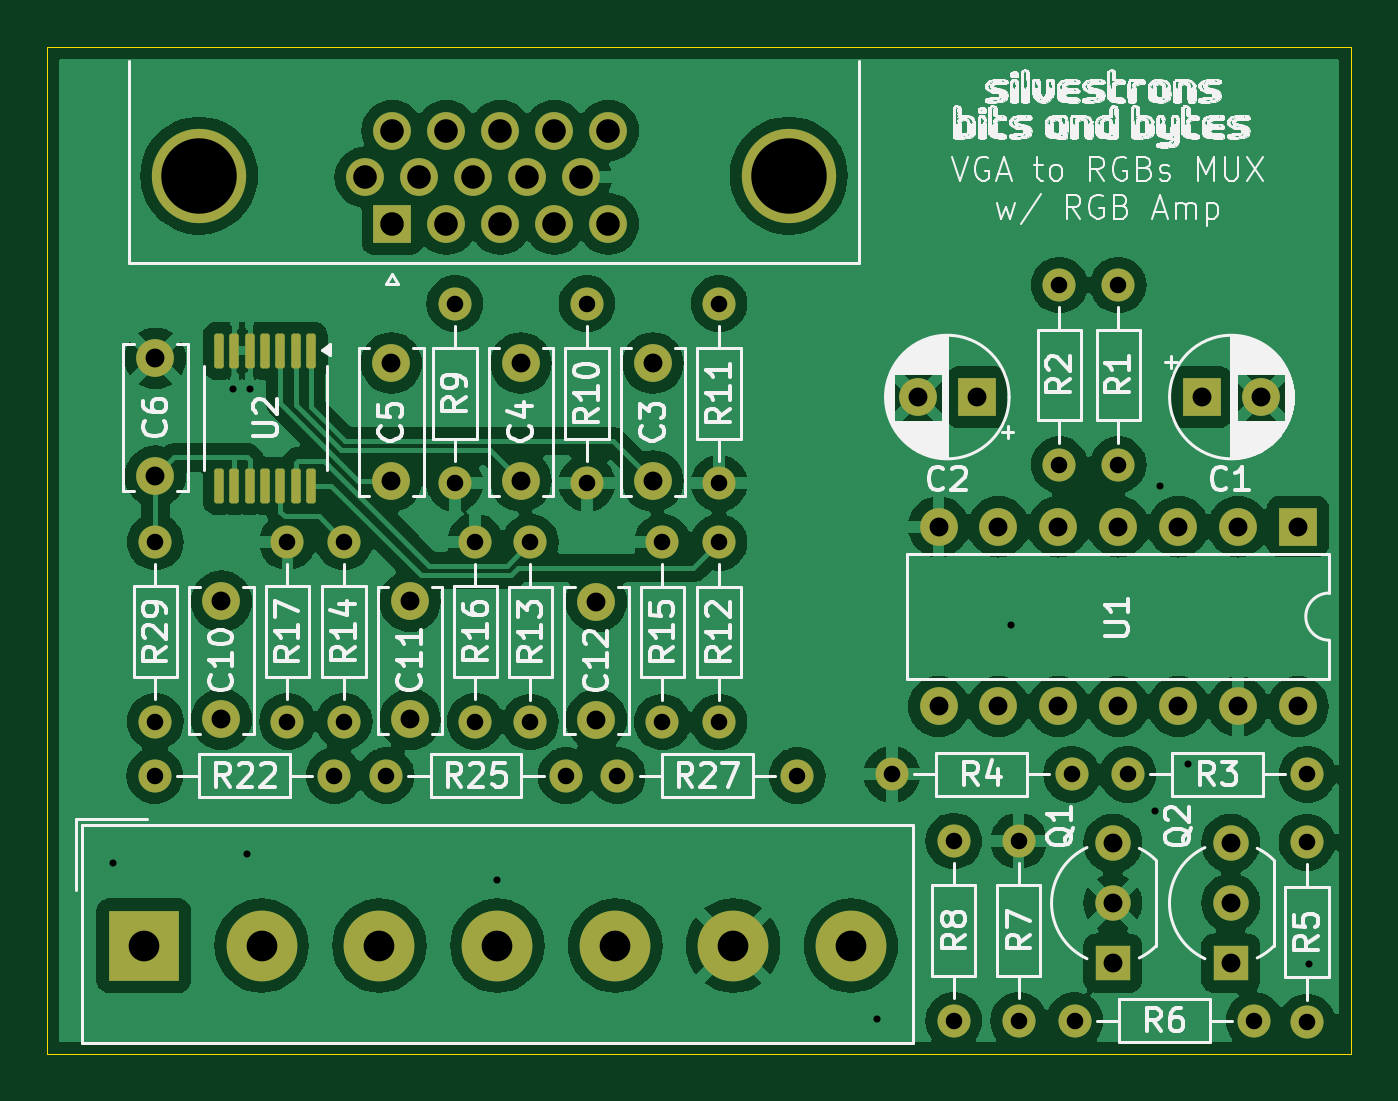
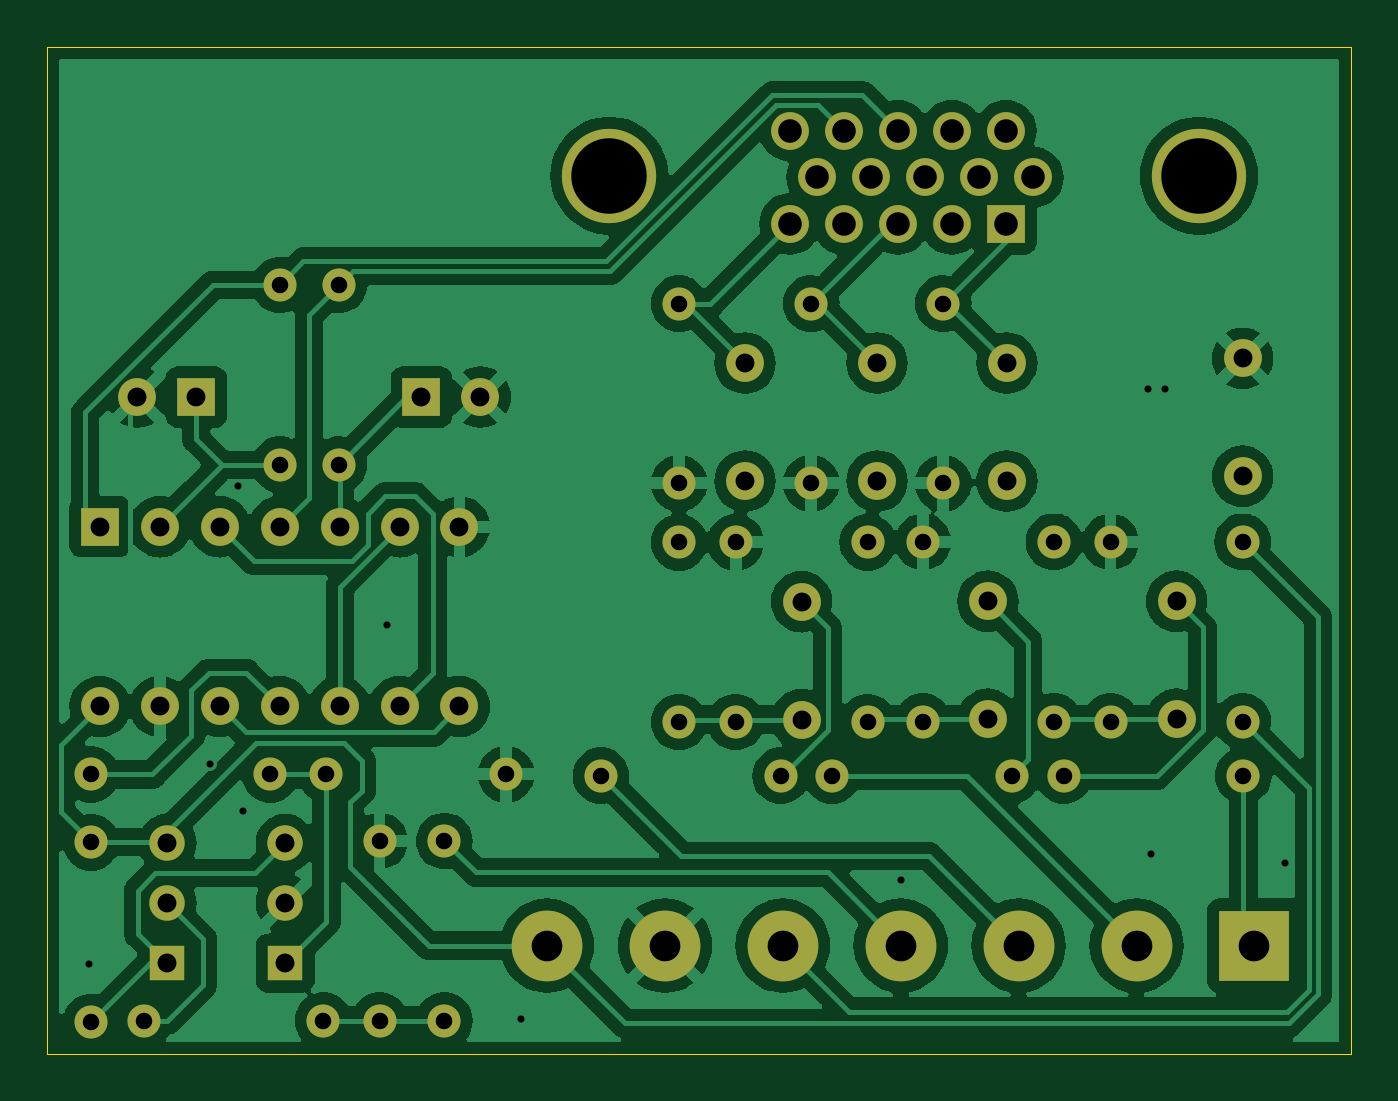
Circuit board: 11 layer files. Board 55.3 x 42.7 mm.
- bottom_copper: arcade-B_Cu.gbr (149514 bytes)
- bottom_mask: arcade-B_Mask.gbr (4515 bytes)
- paste: arcade-B_Paste.gbr (464 bytes)
- bottom_silk: arcade-B_Silkscreen.gbr (465 bytes)
- outline: arcade-Edge_Cuts.gbr (626 bytes)
- top_copper: arcade-F_Cu.gbr (166558 bytes)
- top_mask: arcade-F_Mask.gbr (5566 bytes)
- paste: arcade-F_Paste.gbr (1515 bytes)
- top_silk: arcade-F_Silkscreen.gbr (267777 bytes)
- drill: arcade-NPTH.drl (277 bytes)
- drill: arcade-PTH.drl (2595 bytes)

=== bottom_copper: arcade-B_Cu.gbr (149514 bytes, source omitted) ===
=== bottom_mask: arcade-B_Mask.gbr ===
%TF.GenerationSoftware,KiCad,Pcbnew,8.0.1*%
%TF.CreationDate,2024-06-07T20:59:54+10:00*%
%TF.ProjectId,arcade,61726361-6465-42e6-9b69-6361645f7063,rev?*%
%TF.SameCoordinates,Original*%
%TF.FileFunction,Soldermask,Bot*%
%TF.FilePolarity,Negative*%
%FSLAX46Y46*%
G04 Gerber Fmt 4.6, Leading zero omitted, Abs format (unit mm)*
G04 Created by KiCad (PCBNEW 8.0.1) date 2024-06-07 20:59:54*
%MOMM*%
%LPD*%
G01*
G04 APERTURE LIST*
%ADD10C,1.600000*%
%ADD11C,1.400000*%
%ADD12O,1.400000X1.400000*%
%ADD13R,1.500000X1.500000*%
%ADD14C,1.500000*%
%ADD15R,1.600000X1.600000*%
%ADD16C,4.000000*%
%ADD17O,1.600000X1.600000*%
%ADD18R,3.000000X3.000000*%
%ADD19C,3.000000*%
G04 APERTURE END LIST*
D10*
%TO.C,C10*%
X87800000Y-111800000D03*
X87800000Y-106800000D03*
%TD*%
D11*
%TO.C,R27*%
X104590000Y-114200000D03*
D12*
X112210000Y-114200000D03*
%TD*%
D11*
%TO.C,R9*%
X97700000Y-94180000D03*
D12*
X97700000Y-101800000D03*
%TD*%
D13*
%TO.C,Q2*%
X130600000Y-122140000D03*
D14*
X130600000Y-119600000D03*
X130600000Y-117060001D03*
%TD*%
D15*
%TO.C,C2*%
X119830000Y-98140000D03*
D10*
X117330000Y-98140000D03*
%TD*%
D11*
%TO.C,R3*%
X133850000Y-114140000D03*
D12*
X126230000Y-114140000D03*
%TD*%
D11*
%TO.C,R11*%
X108900000Y-94180000D03*
D12*
X108900000Y-101800000D03*
%TD*%
D11*
%TO.C,R5*%
X133830000Y-117020000D03*
D12*
X133830000Y-124640000D03*
%TD*%
D11*
%TO.C,R10*%
X103300000Y-94180000D03*
D12*
X103300000Y-101800000D03*
%TD*%
D11*
%TO.C,R4*%
X123850000Y-114140000D03*
D12*
X116230000Y-114140000D03*
%TD*%
D11*
%TO.C,R17*%
X90600000Y-111900000D03*
D12*
X90600000Y-104280000D03*
%TD*%
D10*
%TO.C,C6*%
X85000000Y-96500000D03*
X85000000Y-101500000D03*
%TD*%
D11*
%TO.C,R2*%
X123330000Y-93390000D03*
D12*
X123330000Y-101010000D03*
%TD*%
D10*
%TO.C,C3*%
X106100000Y-96700000D03*
X106100000Y-101700000D03*
%TD*%
D13*
%TO.C,Q1*%
X125600000Y-122140000D03*
D14*
X125600000Y-119600000D03*
X125600000Y-117060001D03*
%TD*%
D11*
%TO.C,R15*%
X106500000Y-111920000D03*
D12*
X106500000Y-104300000D03*
%TD*%
D11*
%TO.C,R12*%
X108900000Y-111920000D03*
D12*
X108900000Y-104300000D03*
%TD*%
D10*
%TO.C,C12*%
X103700000Y-111820000D03*
X103700000Y-106820000D03*
%TD*%
D11*
%TO.C,R7*%
X121600000Y-124580001D03*
D12*
X121600000Y-116960001D03*
%TD*%
D11*
%TO.C,R13*%
X100900000Y-111920000D03*
D12*
X100900000Y-104300000D03*
%TD*%
D11*
%TO.C,R1*%
X125830000Y-93390000D03*
D12*
X125830000Y-101010000D03*
%TD*%
D11*
%TO.C,R6*%
X131600000Y-124580001D03*
D12*
X123980000Y-124580001D03*
%TD*%
D11*
%TO.C,R14*%
X93000000Y-104280000D03*
D12*
X93000000Y-111900000D03*
%TD*%
D11*
%TO.C,R25*%
X94790000Y-114200000D03*
D12*
X102410000Y-114200000D03*
%TD*%
D16*
%TO.C,J1*%
X111855000Y-88750001D03*
X86855000Y-88750000D03*
D15*
X95040000Y-90800000D03*
D10*
X97330001Y-90800000D03*
X99620000Y-90800000D03*
X101910001Y-90800000D03*
X104200000Y-90800000D03*
X93895000Y-88820000D03*
X96185000Y-88820000D03*
X98475000Y-88820000D03*
X100765000Y-88820000D03*
X103055000Y-88820000D03*
X95040000Y-86840000D03*
X97330000Y-86840000D03*
X99620000Y-86840000D03*
X101910000Y-86840000D03*
X104200000Y-86840000D03*
%TD*%
D11*
%TO.C,R22*%
X92590000Y-114200000D03*
D12*
X84970000Y-114200000D03*
%TD*%
D11*
%TO.C,R8*%
X118850000Y-116960001D03*
D12*
X118850000Y-124580001D03*
%TD*%
D10*
%TO.C,C5*%
X95000000Y-96700000D03*
X95000000Y-101700000D03*
%TD*%
D11*
%TO.C,R29*%
X85000000Y-104280000D03*
D12*
X85000000Y-111900000D03*
%TD*%
D15*
%TO.C,U1*%
X133450000Y-103640000D03*
D17*
X130910000Y-103640000D03*
X128370001Y-103640000D03*
X125830000Y-103640000D03*
X123290000Y-103640000D03*
X120750000Y-103640000D03*
X118210000Y-103640000D03*
X118210000Y-111260000D03*
X120750000Y-111260000D03*
X123290000Y-111260000D03*
X125830000Y-111260000D03*
X128370000Y-111260000D03*
X130910000Y-111260000D03*
X133450000Y-111260000D03*
%TD*%
D18*
%TO.C,J6*%
X84500000Y-121400000D03*
D19*
X89500000Y-121400000D03*
X94500000Y-121400000D03*
X99500000Y-121400000D03*
X104500000Y-121400000D03*
X109500000Y-121400000D03*
X114500000Y-121400000D03*
%TD*%
D10*
%TO.C,C11*%
X95800000Y-111800000D03*
X95800000Y-106800000D03*
%TD*%
D11*
%TO.C,R16*%
X98562500Y-111900000D03*
D12*
X98562500Y-104280000D03*
%TD*%
D15*
%TO.C,C1*%
X129374887Y-98140000D03*
D10*
X131874887Y-98140000D03*
%TD*%
%TO.C,C4*%
X100500000Y-96700000D03*
X100500000Y-101700000D03*
%TD*%
M02*

=== paste: arcade-B_Paste.gbr ===
%TF.GenerationSoftware,KiCad,Pcbnew,8.0.1*%
%TF.CreationDate,2024-06-07T20:59:54+10:00*%
%TF.ProjectId,arcade,61726361-6465-42e6-9b69-6361645f7063,rev?*%
%TF.SameCoordinates,Original*%
%TF.FileFunction,Paste,Bot*%
%TF.FilePolarity,Positive*%
%FSLAX46Y46*%
G04 Gerber Fmt 4.6, Leading zero omitted, Abs format (unit mm)*
G04 Created by KiCad (PCBNEW 8.0.1) date 2024-06-07 20:59:54*
%MOMM*%
%LPD*%
G01*
G04 APERTURE LIST*
G04 APERTURE END LIST*
M02*

=== bottom_silk: arcade-B_Silkscreen.gbr ===
%TF.GenerationSoftware,KiCad,Pcbnew,8.0.1*%
%TF.CreationDate,2024-06-07T20:59:54+10:00*%
%TF.ProjectId,arcade,61726361-6465-42e6-9b69-6361645f7063,rev?*%
%TF.SameCoordinates,Original*%
%TF.FileFunction,Legend,Bot*%
%TF.FilePolarity,Positive*%
%FSLAX46Y46*%
G04 Gerber Fmt 4.6, Leading zero omitted, Abs format (unit mm)*
G04 Created by KiCad (PCBNEW 8.0.1) date 2024-06-07 20:59:54*
%MOMM*%
%LPD*%
G01*
G04 APERTURE LIST*
G04 APERTURE END LIST*
M02*

=== outline: arcade-Edge_Cuts.gbr ===
%TF.GenerationSoftware,KiCad,Pcbnew,8.0.1*%
%TF.CreationDate,2024-06-07T20:59:54+10:00*%
%TF.ProjectId,arcade,61726361-6465-42e6-9b69-6361645f7063,rev?*%
%TF.SameCoordinates,Original*%
%TF.FileFunction,Profile,NP*%
%FSLAX46Y46*%
G04 Gerber Fmt 4.6, Leading zero omitted, Abs format (unit mm)*
G04 Created by KiCad (PCBNEW 8.0.1) date 2024-06-07 20:59:54*
%MOMM*%
%LPD*%
G01*
G04 APERTURE LIST*
%TA.AperFunction,Profile*%
%ADD10C,0.050000*%
%TD*%
G04 APERTURE END LIST*
D10*
X80400000Y-83300000D02*
X135700000Y-83300000D01*
X135700000Y-126000000D01*
X80400000Y-126000000D01*
X80400000Y-83300000D01*
M02*

=== top_copper: arcade-F_Cu.gbr (166558 bytes, source omitted) ===
=== top_mask: arcade-F_Mask.gbr ===
%TF.GenerationSoftware,KiCad,Pcbnew,8.0.1*%
%TF.CreationDate,2024-06-07T20:59:54+10:00*%
%TF.ProjectId,arcade,61726361-6465-42e6-9b69-6361645f7063,rev?*%
%TF.SameCoordinates,Original*%
%TF.FileFunction,Soldermask,Top*%
%TF.FilePolarity,Negative*%
%FSLAX46Y46*%
G04 Gerber Fmt 4.6, Leading zero omitted, Abs format (unit mm)*
G04 Created by KiCad (PCBNEW 8.0.1) date 2024-06-07 20:59:54*
%MOMM*%
%LPD*%
G01*
G04 APERTURE LIST*
G04 Aperture macros list*
%AMRoundRect*
0 Rectangle with rounded corners*
0 $1 Rounding radius*
0 $2 $3 $4 $5 $6 $7 $8 $9 X,Y pos of 4 corners*
0 Add a 4 corners polygon primitive as box body*
4,1,4,$2,$3,$4,$5,$6,$7,$8,$9,$2,$3,0*
0 Add four circle primitives for the rounded corners*
1,1,$1+$1,$2,$3*
1,1,$1+$1,$4,$5*
1,1,$1+$1,$6,$7*
1,1,$1+$1,$8,$9*
0 Add four rect primitives between the rounded corners*
20,1,$1+$1,$2,$3,$4,$5,0*
20,1,$1+$1,$4,$5,$6,$7,0*
20,1,$1+$1,$6,$7,$8,$9,0*
20,1,$1+$1,$8,$9,$2,$3,0*%
G04 Aperture macros list end*
%ADD10C,1.600000*%
%ADD11C,1.400000*%
%ADD12O,1.400000X1.400000*%
%ADD13R,1.500000X1.500000*%
%ADD14C,1.500000*%
%ADD15R,1.600000X1.600000*%
%ADD16C,4.000000*%
%ADD17O,1.600000X1.600000*%
%ADD18RoundRect,0.100000X-0.100000X0.637500X-0.100000X-0.637500X0.100000X-0.637500X0.100000X0.637500X0*%
%ADD19R,3.000000X3.000000*%
%ADD20C,3.000000*%
G04 APERTURE END LIST*
D10*
%TO.C,C10*%
X87800000Y-111800000D03*
X87800000Y-106800000D03*
%TD*%
D11*
%TO.C,R27*%
X104590000Y-114200000D03*
D12*
X112210000Y-114200000D03*
%TD*%
D11*
%TO.C,R9*%
X97700000Y-94180000D03*
D12*
X97700000Y-101800000D03*
%TD*%
D13*
%TO.C,Q2*%
X130600000Y-122140000D03*
D14*
X130600000Y-119600000D03*
X130600000Y-117060001D03*
%TD*%
D15*
%TO.C,C2*%
X119830000Y-98140000D03*
D10*
X117330000Y-98140000D03*
%TD*%
D11*
%TO.C,R3*%
X133850000Y-114140000D03*
D12*
X126230000Y-114140000D03*
%TD*%
D11*
%TO.C,R11*%
X108900000Y-94180000D03*
D12*
X108900000Y-101800000D03*
%TD*%
D11*
%TO.C,R5*%
X133830000Y-117020000D03*
D12*
X133830000Y-124640000D03*
%TD*%
D11*
%TO.C,R10*%
X103300000Y-94180000D03*
D12*
X103300000Y-101800000D03*
%TD*%
D11*
%TO.C,R4*%
X123850000Y-114140000D03*
D12*
X116230000Y-114140000D03*
%TD*%
D11*
%TO.C,R17*%
X90600000Y-111900000D03*
D12*
X90600000Y-104280000D03*
%TD*%
D10*
%TO.C,C6*%
X85000000Y-96500000D03*
X85000000Y-101500000D03*
%TD*%
D11*
%TO.C,R2*%
X123330000Y-93390000D03*
D12*
X123330000Y-101010000D03*
%TD*%
D10*
%TO.C,C3*%
X106100000Y-96700000D03*
X106100000Y-101700000D03*
%TD*%
D13*
%TO.C,Q1*%
X125600000Y-122140000D03*
D14*
X125600000Y-119600000D03*
X125600000Y-117060001D03*
%TD*%
D11*
%TO.C,R15*%
X106500000Y-111920000D03*
D12*
X106500000Y-104300000D03*
%TD*%
D11*
%TO.C,R12*%
X108900000Y-111920000D03*
D12*
X108900000Y-104300000D03*
%TD*%
D10*
%TO.C,C12*%
X103700000Y-111820000D03*
X103700000Y-106820000D03*
%TD*%
D11*
%TO.C,R7*%
X121600000Y-124580001D03*
D12*
X121600000Y-116960001D03*
%TD*%
D11*
%TO.C,R13*%
X100900000Y-111920000D03*
D12*
X100900000Y-104300000D03*
%TD*%
D11*
%TO.C,R1*%
X125830000Y-93390000D03*
D12*
X125830000Y-101010000D03*
%TD*%
D11*
%TO.C,R6*%
X131600000Y-124580001D03*
D12*
X123980000Y-124580001D03*
%TD*%
D11*
%TO.C,R14*%
X93000000Y-104280000D03*
D12*
X93000000Y-111900000D03*
%TD*%
D11*
%TO.C,R25*%
X94790000Y-114200000D03*
D12*
X102410000Y-114200000D03*
%TD*%
D16*
%TO.C,J1*%
X111855000Y-88750001D03*
X86855000Y-88750000D03*
D15*
X95040000Y-90800000D03*
D10*
X97330001Y-90800000D03*
X99620000Y-90800000D03*
X101910001Y-90800000D03*
X104200000Y-90800000D03*
X93895000Y-88820000D03*
X96185000Y-88820000D03*
X98475000Y-88820000D03*
X100765000Y-88820000D03*
X103055000Y-88820000D03*
X95040000Y-86840000D03*
X97330000Y-86840000D03*
X99620000Y-86840000D03*
X101910000Y-86840000D03*
X104200000Y-86840000D03*
%TD*%
D11*
%TO.C,R22*%
X92590000Y-114200000D03*
D12*
X84970000Y-114200000D03*
%TD*%
D11*
%TO.C,R8*%
X118850000Y-116960001D03*
D12*
X118850000Y-124580001D03*
%TD*%
D10*
%TO.C,C5*%
X95000000Y-96700000D03*
X95000000Y-101700000D03*
%TD*%
D11*
%TO.C,R29*%
X85000000Y-104280000D03*
D12*
X85000000Y-111900000D03*
%TD*%
D15*
%TO.C,U1*%
X133450000Y-103640000D03*
D17*
X130910000Y-103640000D03*
X128370001Y-103640000D03*
X125830000Y-103640000D03*
X123290000Y-103640000D03*
X120750000Y-103640000D03*
X118210000Y-103640000D03*
X118210000Y-111260000D03*
X120750000Y-111260000D03*
X123290000Y-111260000D03*
X125830000Y-111260000D03*
X128370000Y-111260000D03*
X130910000Y-111260000D03*
X133450000Y-111260000D03*
%TD*%
D18*
%TO.C,U2*%
X91600000Y-96175000D03*
X90950000Y-96175000D03*
X90300000Y-96175000D03*
X89650000Y-96175000D03*
X89000000Y-96175000D03*
X88350000Y-96175000D03*
X87700000Y-96175000D03*
X87700000Y-101900000D03*
X88350000Y-101900000D03*
X89000000Y-101900000D03*
X89650000Y-101900000D03*
X90300000Y-101900000D03*
X90950000Y-101900000D03*
X91600000Y-101900000D03*
%TD*%
D19*
%TO.C,J6*%
X84500000Y-121400000D03*
D20*
X89500000Y-121400000D03*
X94500000Y-121400000D03*
X99500000Y-121400000D03*
X104500000Y-121400000D03*
X109500000Y-121400000D03*
X114500000Y-121400000D03*
%TD*%
D10*
%TO.C,C11*%
X95800000Y-111800000D03*
X95800000Y-106800000D03*
%TD*%
D11*
%TO.C,R16*%
X98562500Y-111900000D03*
D12*
X98562500Y-104280000D03*
%TD*%
D15*
%TO.C,C1*%
X129374887Y-98140000D03*
D10*
X131874887Y-98140000D03*
%TD*%
%TO.C,C4*%
X100500000Y-96700000D03*
X100500000Y-101700000D03*
%TD*%
M02*

=== paste: arcade-F_Paste.gbr (1515 bytes, source withheld) ===
=== top_silk: arcade-F_Silkscreen.gbr (267777 bytes, source omitted) ===
=== drill: arcade-NPTH.drl ===
M48
; DRILL file {KiCad 8.0.1} date 2024-06-07T20:59:52+1000
; FORMAT={-:-/ absolute / inch / decimal}
; #@! TF.CreationDate,2024-06-07T20:59:52+10:00
; #@! TF.GenerationSoftware,Kicad,Pcbnew,8.0.1
; #@! TF.FileFunction,NonPlated,1,2,NPTH
FMAT,2
INCH
%
G90
G05
M30

=== drill: arcade-PTH.drl ===
M48
; DRILL file {KiCad 8.0.1} date 2024-06-07T20:59:52+1000
; FORMAT={-:-/ absolute / inch / decimal}
; #@! TF.CreationDate,2024-06-07T20:59:52+10:00
; #@! TF.GenerationSoftware,Kicad,Pcbnew,8.0.1
; #@! TF.FileFunction,Plated,1,2,PTH
FMAT,2
INCH
; #@! TA.AperFunction,Plated,PTH,ViaDrill
T1C0.0118
; #@! TA.AperFunction,Plated,PTH,ComponentDrill
T2C0.0276
; #@! TA.AperFunction,Plated,PTH,ComponentDrill
T3C0.0315
; #@! TA.AperFunction,Plated,PTH,ComponentDrill
T4C0.0394
; #@! TA.AperFunction,Plated,PTH,ComponentDrill
T5C0.0512
; #@! TA.AperFunction,Plated,PTH,ComponentDrill
T6C0.1260
%
G90
G05
T1
X3.2756Y-4.6417
X3.4764Y-3.8504
X3.5Y-4.626
X3.5039Y-3.8504
X3.9173Y-4.6693
X4.5512Y-4.9016
X4.7756Y-4.2441
X5.0157Y-4.5551
X5.0236Y-4.0118
X5.0709Y-4.4764
X5.2717Y-4.811
T2
X3.3453Y-4.4961
X3.3465Y-4.1055
X3.3465Y-4.4055
X3.5669Y-4.1055
X3.5669Y-4.4055
X3.6453Y-4.4961
X3.6614Y-4.1055
X3.6614Y-4.4055
X3.7319Y-4.4961
X3.8465Y-3.7079
X3.8465Y-4.0079
X3.8804Y-4.1055
X3.8804Y-4.4055
X3.9724Y-4.1063
X3.9724Y-4.4063
X4.0319Y-4.4961
X4.0669Y-3.7079
X4.0669Y-4.0079
X4.1177Y-4.4961
X4.1929Y-4.1063
X4.1929Y-4.4063
X4.2874Y-3.7079
X4.2874Y-4.0079
X4.2874Y-4.1063
X4.2874Y-4.4063
X4.4177Y-4.4961
X4.576Y-4.4937
X4.6791Y-4.6047
X4.6791Y-4.9047
X4.7874Y-4.6047
X4.7874Y-4.9047
X4.8555Y-3.6768
X4.8555Y-3.9768
X4.876Y-4.4937
X4.8811Y-4.9047
X4.9539Y-3.6768
X4.9539Y-3.9768
X4.9697Y-4.4937
X5.1811Y-4.9047
X5.2689Y-4.6071
X5.2689Y-4.9071
X5.2697Y-4.4937
T3
X3.3465Y-3.7992
X3.3465Y-3.9961
X3.4567Y-4.2047
X3.4567Y-4.4016
X3.7402Y-3.8071
X3.7402Y-4.0039
X3.7717Y-4.2047
X3.7717Y-4.4016
X3.9567Y-3.8071
X3.9567Y-4.0039
X4.0827Y-4.2055
X4.0827Y-4.4024
X4.1772Y-3.8071
X4.1772Y-4.0039
X4.6193Y-3.8638
X4.6539Y-4.0803
X4.6539Y-4.3803
X4.7177Y-3.8638
X4.7539Y-4.0803
X4.7539Y-4.3803
X4.8539Y-4.0803
X4.8539Y-4.3803
X4.9449Y-4.6087
X4.9449Y-4.7087
X4.9449Y-4.8087
X4.9539Y-4.0803
X4.9539Y-4.3803
X5.0539Y-4.3803
X5.0539Y-4.0803
X5.0935Y-3.8638
X5.1417Y-4.6087
X5.1417Y-4.7087
X5.1417Y-4.8087
X5.1539Y-4.0803
X5.1539Y-4.3803
X5.1919Y-3.8638
X5.2539Y-4.0803
X5.2539Y-4.3803
T4
X3.6967Y-3.4969
X3.7417Y-3.4189
X3.7417Y-3.5748
X3.7868Y-3.4969
X3.8319Y-3.4189
X3.8319Y-3.5748
X3.877Y-3.4969
X3.922Y-3.4189
X3.922Y-3.5748
X3.9671Y-3.4969
X4.0122Y-3.4189
X4.0122Y-3.5748
X4.0573Y-3.4969
X4.1024Y-3.4189
X4.1024Y-3.5748
T5
X3.3268Y-4.7795
X3.5236Y-4.7795
X3.7205Y-4.7795
X3.9173Y-4.7795
X4.1142Y-4.7795
X4.311Y-4.7795
X4.5079Y-4.7795
T6
X3.4195Y-3.4941
X4.4037Y-3.4941
M30

